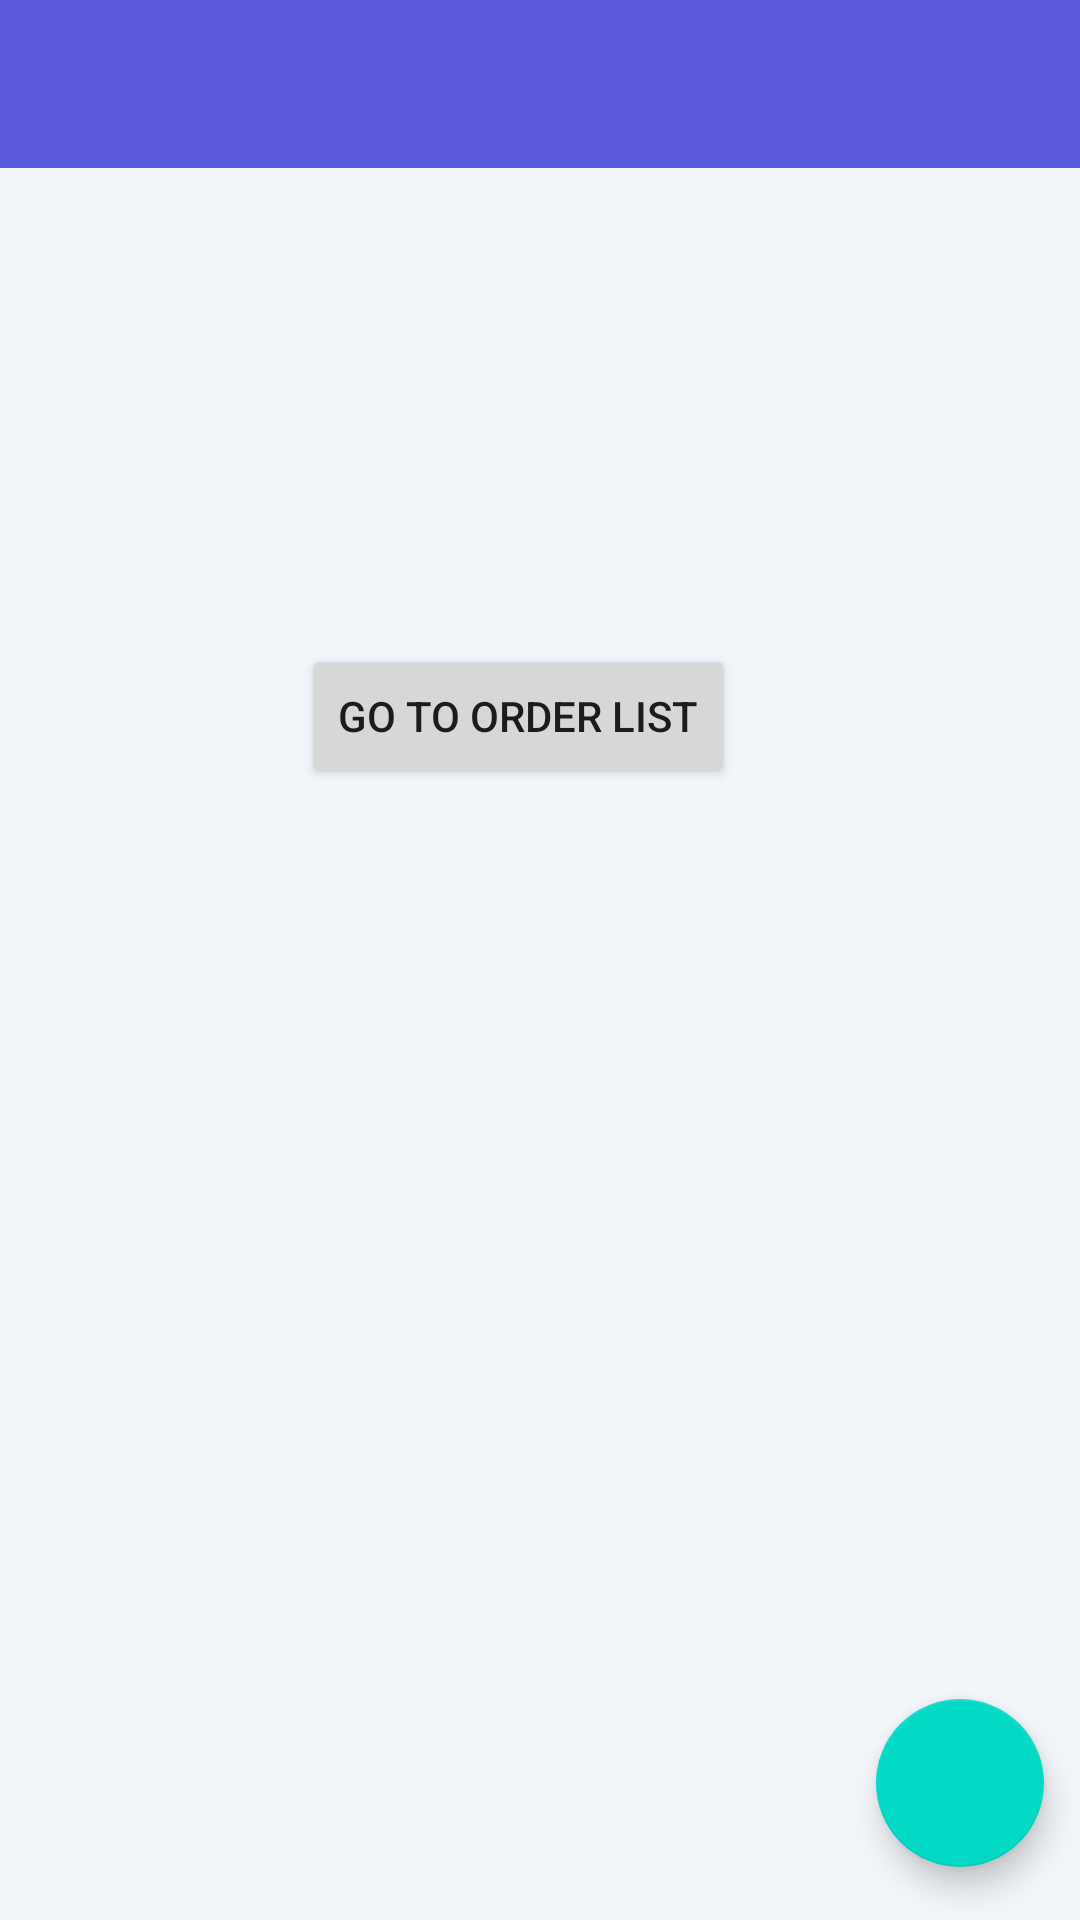

Android layout source for this screen:
<!-- AndroidManifest.xml: application theme Theme.LaundryManagementSystem -->
<!-- res/layout/activity_user_home.xml -->
<?xml version="1.0" encoding="utf-8"?>
<androidx.constraintlayout.widget.ConstraintLayout xmlns:android="http://schemas.android.com/apk/res/android"
    xmlns:app="http://schemas.android.com/apk/res-auto"
    xmlns:tools="http://schemas.android.com/tools"
    android:layout_width="match_parent"
    android:layout_height="match_parent"
    android:background="#f2f5f9"
    android:orientation="vertical"
    tools:context=".UserHomeActivity">

    <androidx.appcompat.widget.Toolbar
        android:id="@+id/toolbar"
        android:layout_width="match_parent"
        android:layout_height="?actionBarSize"
        android:background="#5b5add"
        android:elevation="0dp"
        app:layout_constraintTop_toTopOf="parent"
        app:popupTheme="@style/ThemeOverlay.AppCompat.Light"
        app:titleTextColor="@color/white" />

    <Button
        android:id="@+id/go_to_order_list_button_id"
        android:layout_width="wrap_content"
        android:layout_height="wrap_content"
        android:layout_gravity="center"
        android:layout_margin="80dp"
        android:gravity="center"
        android:text="Go to order List"
        app:layout_constraintBottom_toBottomOf="parent"
        app:layout_constraintEnd_toEndOf="parent"
        app:layout_constraintHorizontal_bias="0.369"
        app:layout_constraintStart_toStartOf="parent"
        app:layout_constraintTop_toBottomOf="@+id/toolbar"
        app:layout_constraintVertical_bias="0.209" />

    <com.google.android.material.floatingactionbutton.FloatingActionButton
        android:id="@+id/fab"
        android:layout_width="wrap_content"
        android:layout_height="wrap_content"
        android:layout_gravity="right|bottom"
        android:src="@drawable/ic_baseline_add_shopping_cart_24"
        app:layout_constraintBottom_toBottomOf="parent"
        app:layout_constraintEnd_toEndOf="parent"
        app:layout_constraintHorizontal_bias="0.96"
        app:layout_constraintStart_toStartOf="parent"
        app:layout_constraintTop_toTopOf="parent"
        app:layout_constraintVertical_bias="0.97" />

</androidx.constraintlayout.widget.ConstraintLayout>
<!-- resources referenced by this layout -->
<resources>
  <style name="Theme.LaundryManagementSystem" parent="Theme.MaterialComponents.DayNight.NoActionBar">
          
          <item name="colorPrimary">@color/purple_500</item>
          <item name="colorPrimaryVariant">@color/purple_700</item>
          <item name="colorOnPrimary">@color/white</item>
          
          <item name="colorSecondary">@color/teal_200</item>
          <item name="colorSecondaryVariant">@color/teal_700</item>
          <item name="colorOnSecondary">@color/black</item>
          
  
          <item name="android:statusBarColor">#5b5add</item>
          
      </style>
  <!-- not gathered from this repository: default colours our renderer supplied (Android Studio template values) -->
  <color name="purple_500">#FF6200EE</color>
  <color name="purple_700">#FF3700B3</color>
  <color name="teal_200">#FF03DAC5</color>
  <color name="teal_700">#FF018786</color>
  <color name="black">#FF000000</color>
  <color name="white">#FFFFFFFF</color>
</resources>
